Image classification data set "data" (rewood-fr/identification_bois on GitHub). Class labels (8): aggloméré, aulne, cèdre, Douglas fir, ipe wood, noyer, palette, teck.

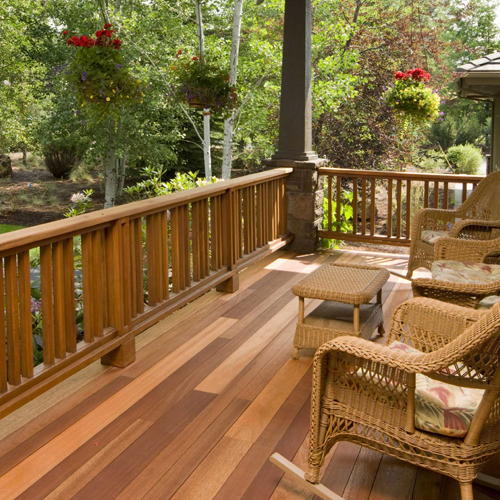
Label: cèdre

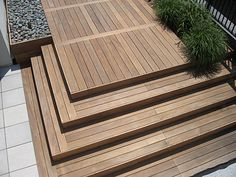
Label: ipe wood

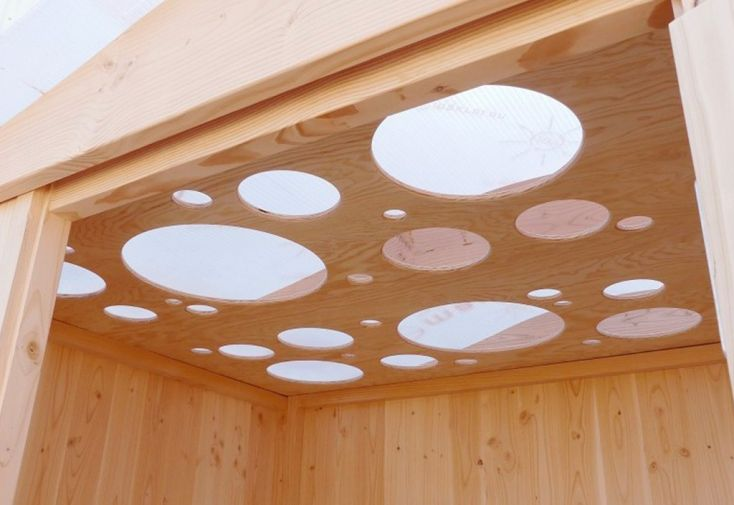
Label: Douglas fir

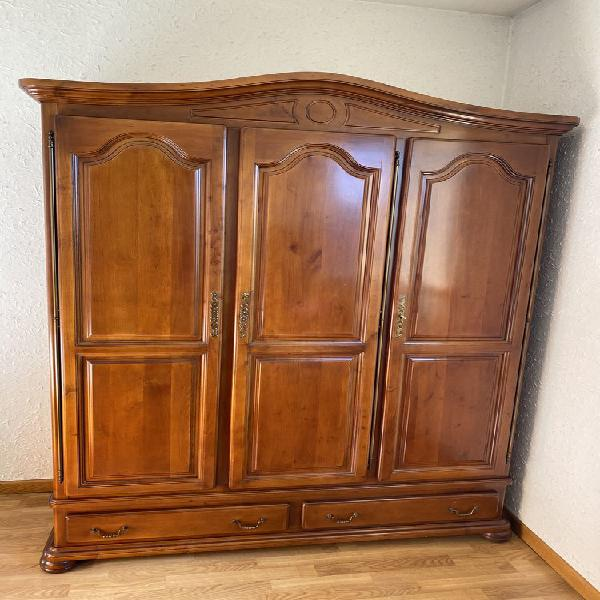
Label: aulne

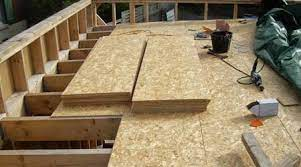
Label: aggloméré

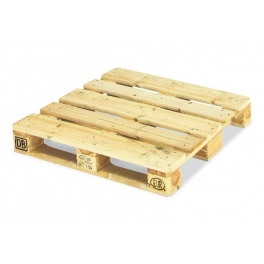
Label: palette
